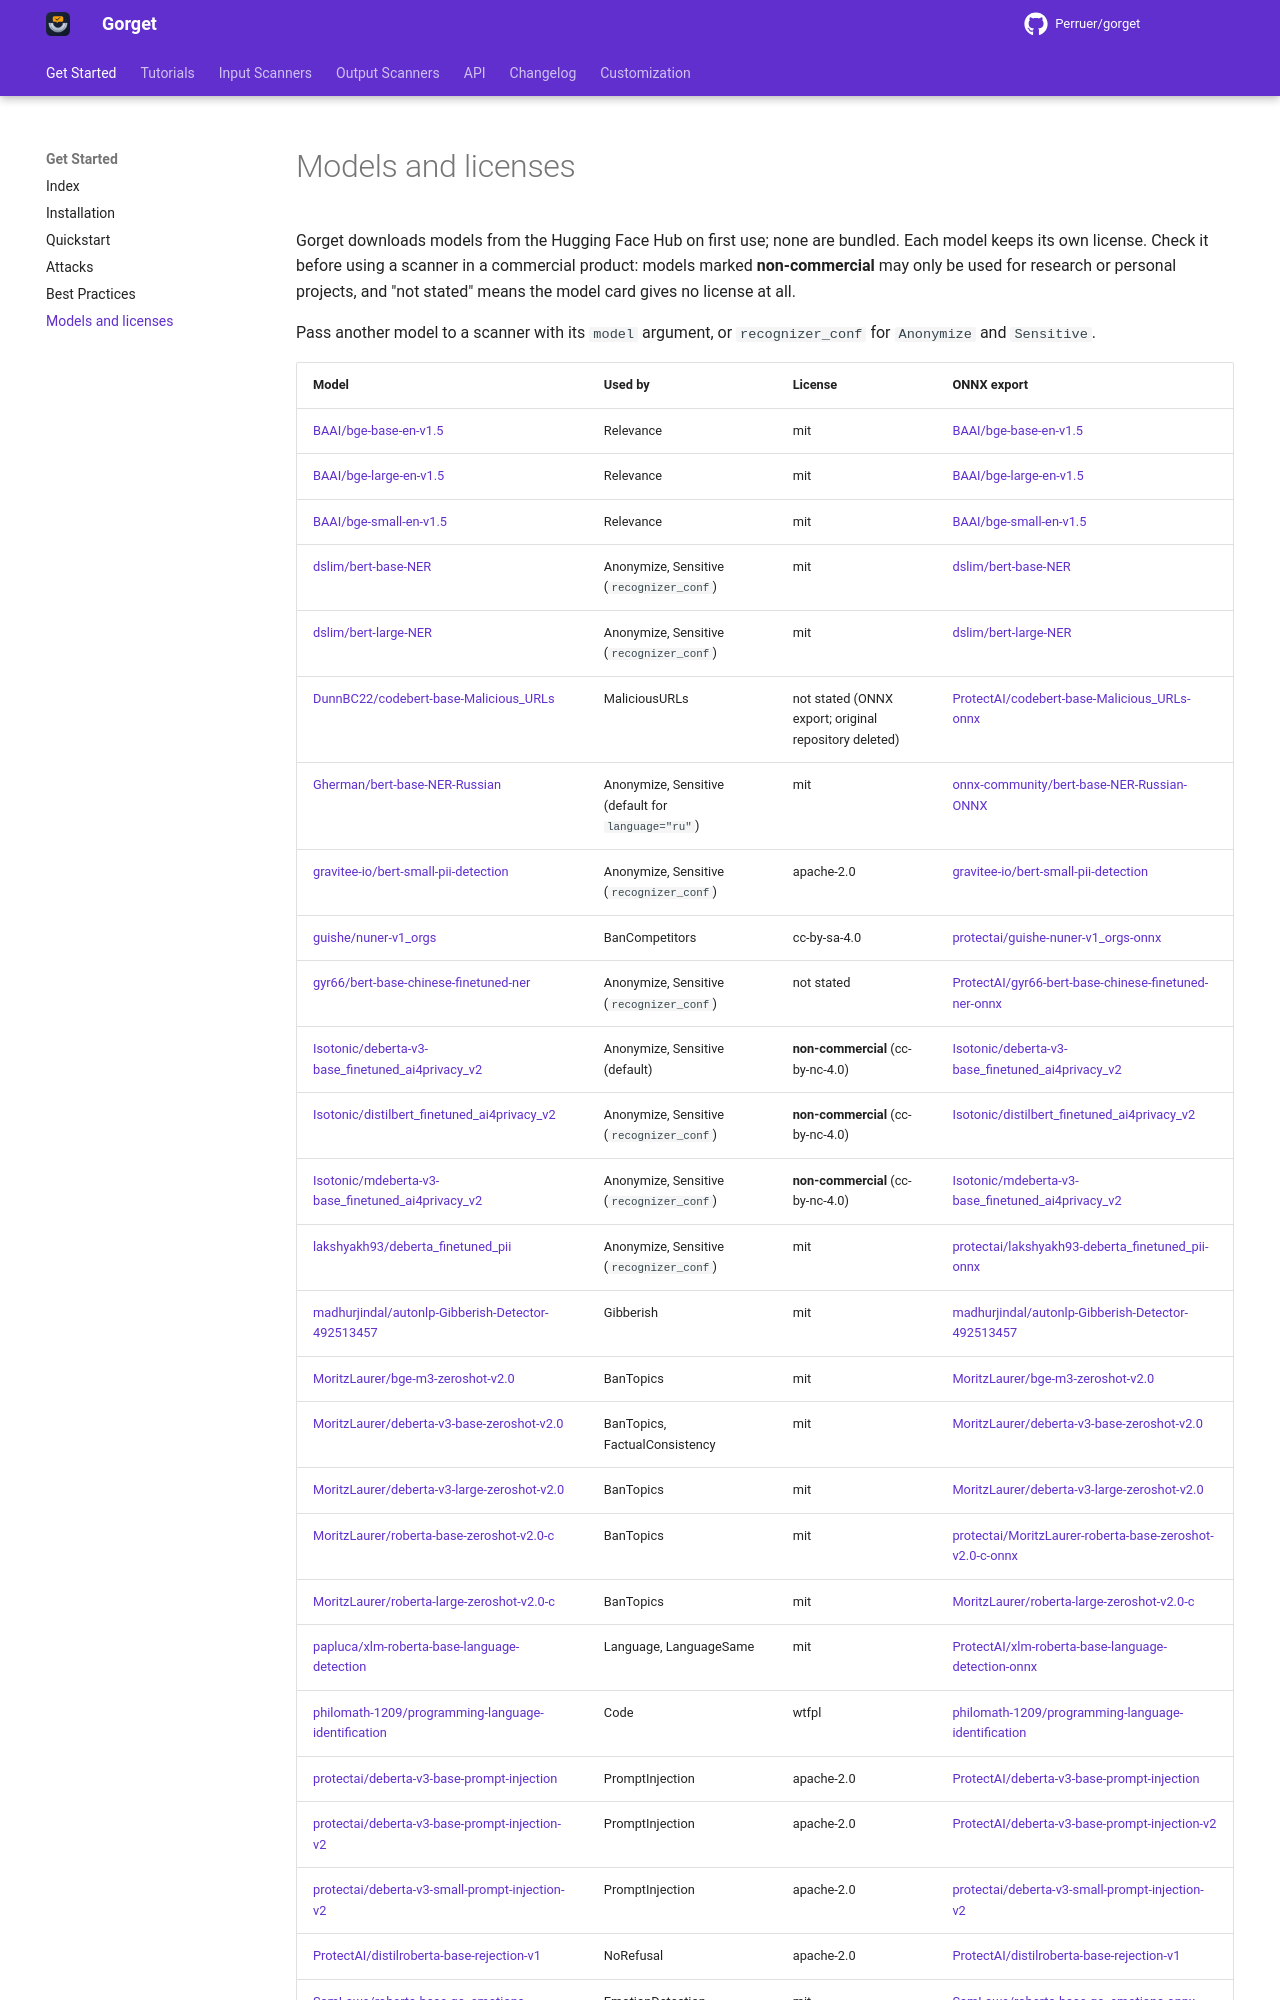

repository: Perruer/gorget · page: models/index.html · generator: mkdocs

# Models and licenses

Gorget downloads models from the Hugging Face Hub on first use; none are bundled. Each model
keeps its own license. Check it before using a scanner in a commercial product: models marked
**non-commercial** may only be used for research or personal projects, and "not stated" means
the model card gives no license at all.

Pass another model to a scanner with its `model` argument, or `recognizer_conf` for `Anonymize`
and `Sensitive`.
